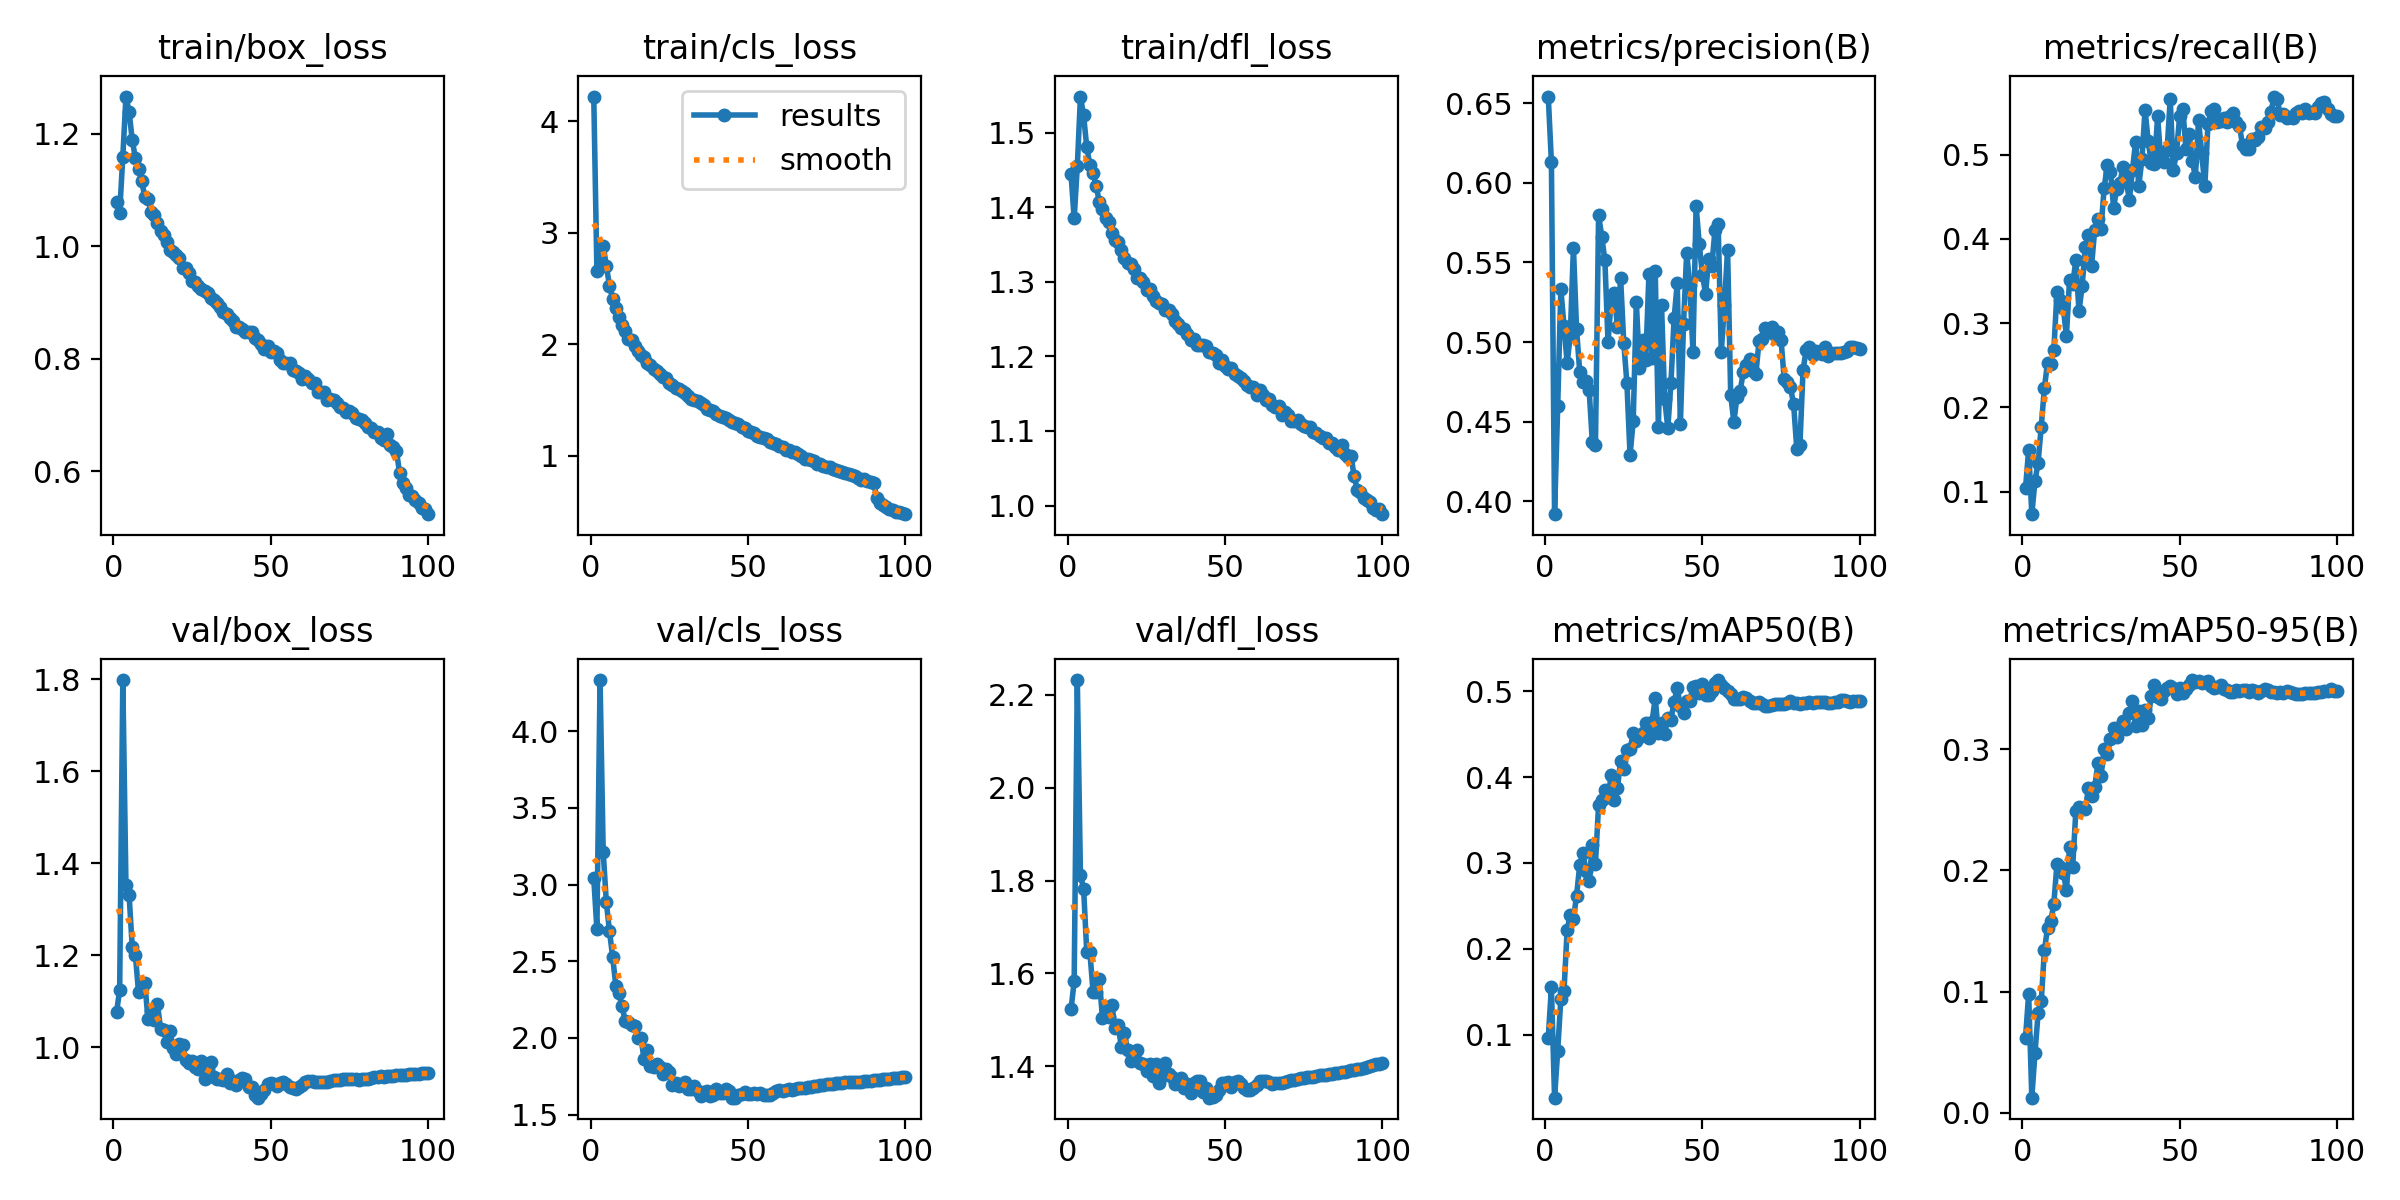

The data file committed next to this chart (first rows):
epoch, time, train/box_loss, train/cls_loss, train/dfl_loss, metrics/precision(B), metrics/recall(B), metrics/mAP50(B), metrics/mAP50-95(B), val/box_loss, val/cls_loss, val/dfl_loss, lr/pg0, lr/pg1, lr/pg2
1, 204.2, 1.079, 4.222, 1.444, 0.6542, 0.104, 0.09649, 0.06183, 1.076, 3.041, 1.523, 0.003326, 0.003326, 0.003326
2, 409.4, 1.059, 2.658, 1.385, 0.6129, 0.1498, 0.1553, 0.09812, 1.124, 2.709, 1.583, 0.006594, 0.006594, 0.006594
3, 613.8, 1.159, 2.697, 1.455, 0.3919, 0.07323, 0.02678, 0.01255, 1.798, 4.334, 2.232, 0.009795, 0.009795, 0.009795
4, 817.7, 1.266, 2.885, 1.548, 0.4598, 0.1124, 0.08133, 0.04914, 1.353, 3.213, 1.811, 0.009703, 0.009703, 0.009703
5, 1021, 1.239, 2.702, 1.523, 0.5331, 0.1344, 0.1421, 0.08224, 1.331, 2.884, 1.783, 0.009604, 0.009604, 0.009604
6, 1225, 1.189, 2.527, 1.481, 0.5102, 0.1773, 0.1509, 0.09195, 1.218, 2.695, 1.647, 0.009505, 0.009505, 0.009505
7, 1428, 1.157, 2.41, 1.456, 0.4869, 0.223, 0.2221, 0.1341, 1.201, 2.53, 1.646, 0.009406, 0.009406, 0.009406
8, 1632, 1.137, 2.331, 1.445, 0.5041, 0.2532, 0.2397, 0.1524, 1.12, 2.342, 1.561, 0.009307, 0.009307, 0.009307
9, 1836, 1.116, 2.247, 1.428, 0.5592, 0.252, 0.2349, 0.158, 1.13, 2.29, 1.559, 0.009208, 0.009208, 0.009208
10, 2041, 1.088, 2.17, 1.407, 0.5079, 0.2677, 0.2621, 0.1724, 1.141, 2.205, 1.588, 0.009109, 0.009109, 0.009109
11, 2245, 1.085, 2.121, 1.398, 0.4814, 0.3368, 0.2975, 0.2056, 1.061, 2.112, 1.504, 0.00901, 0.00901, 0.00901
12, 2450, 1.06, 2.048, 1.386, 0.4747, 0.3269, 0.3117, 0.2028, 1.079, 2.104, 1.528, 0.008911, 0.008911, 0.008911
13, 2655, 1.056, 2.037, 1.38, 0.4754, 0.318, 0.2911, 0.1981, 1.061, 2.086, 1.507, 0.008812, 0.008812, 0.008812
14, 2860, 1.041, 1.985, 1.365, 0.4697, 0.2853, 0.2786, 0.184, 1.095, 2.077, 1.532, 0.008713, 0.008713, 0.008713
15, 3065, 1.027, 1.942, 1.356, 0.4374, 0.3514, 0.321, 0.2191, 1.04, 2.003, 1.482, 0.008614, 0.008614, 0.008614
16, 3269, 1.02, 1.908, 1.353, 0.4356, 0.3463, 0.2991, 0.2031, 1.039, 2, 1.488, 0.008515, 0.008515, 0.008515
17, 3461, 1.008, 1.891, 1.343, 0.5797, 0.3747, 0.3679, 0.2492, 1.012, 1.863, 1.441, 0.008416, 0.008416, 0.008416
18, 3653, 0.9941, 1.834, 1.332, 0.5662, 0.314, 0.3732, 0.2525, 1.036, 1.919, 1.471, 0.008317, 0.008317, 0.008317
19, 3845, 0.9897, 1.817, 1.326, 0.5512, 0.3441, 0.3851, 0.2514, 0.9982, 1.818, 1.435, 0.008218, 0.008218, 0.008218
20, 4037, 0.9852, 1.783, 1.324, 0.4999, 0.3898, 0.3767, 0.2505, 0.9861, 1.812, 1.412, 0.008119, 0.008119, 0.008119
21, 4229, 0.9799, 1.758, 1.317, 0.5264, 0.4041, 0.402, 0.2676, 1.007, 1.831, 1.416, 0.00802, 0.00802, 0.00802
22, 4421, 0.9604, 1.73, 1.306, 0.5305, 0.3681, 0.3736, 0.2616, 1.006, 1.812, 1.435, 0.007921, 0.007921, 0.007921
23, 4622, 0.9608, 1.704, 1.305, 0.5092, 0.4111, 0.3873, 0.2686, 0.9729, 1.766, 1.408, 0.007822, 0.007822, 0.007822
24, 4825, 0.952, 1.7, 1.299, 0.5402, 0.424, 0.4192, 0.2883, 0.9653, 1.797, 1.406, 0.007723, 0.007723, 0.007723
25, 5029, 0.9386, 1.653, 1.288, 0.4996, 0.4124, 0.4088, 0.2778, 0.9694, 1.776, 1.391, 0.007624, 0.007624, 0.007624
26, 5234, 0.9362, 1.637, 1.291, 0.4742, 0.4604, 0.431, 0.3001, 0.9582, 1.691, 1.405, 0.007525, 0.007525, 0.007525
27, 5438, 0.9289, 1.612, 1.281, 0.4289, 0.488, 0.4325, 0.2959, 0.9532, 1.704, 1.38, 0.007426, 0.007426, 0.007426
28, 5642, 0.9236, 1.599, 1.274, 0.4504, 0.4799, 0.451, 0.3086, 0.9702, 1.688, 1.405, 0.007327, 0.007327, 0.007327
29, 5846, 0.9204, 1.581, 1.272, 0.525, 0.4372, 0.442, 0.3172, 0.931, 1.699, 1.363, 0.007228, 0.007228, 0.007228
30, 6050, 0.9171, 1.561, 1.27, 0.4838, 0.4596, 0.4466, 0.3096, 0.9569, 1.715, 1.38, 0.007129, 0.007129, 0.007129
31, 6255, 0.9079, 1.54, 1.262, 0.5013, 0.4662, 0.4518, 0.3186, 0.9688, 1.668, 1.407, 0.00703, 0.00703, 0.00703
32, 6459, 0.9038, 1.509, 1.262, 0.489, 0.4855, 0.4633, 0.3233, 0.9349, 1.666, 1.384, 0.006931, 0.006931, 0.006931
33, 6663, 0.8997, 1.501, 1.257, 0.5424, 0.4703, 0.446, 0.3167, 0.9311, 1.689, 1.376, 0.006832, 0.006832, 0.006832
34, 6868, 0.892, 1.489, 1.248, 0.49, 0.4463, 0.4644, 0.3297, 0.932, 1.653, 1.362, 0.006733, 0.006733, 0.006733
35, 7075, 0.8825, 1.475, 1.243, 0.5449, 0.4819, 0.4921, 0.3398, 0.9283, 1.623, 1.369, 0.006634, 0.006634, 0.006634
36, 7280, 0.8789, 1.459, 1.238, 0.4469, 0.5153, 0.4512, 0.3187, 0.9427, 1.651, 1.376, 0.006535, 0.006535, 0.006535
37, 7485, 0.8731, 1.419, 1.237, 0.523, 0.4632, 0.4635, 0.3316, 0.9223, 1.655, 1.352, 0.006436, 0.006436, 0.006436
38, 7690, 0.867, 1.41, 1.23, 0.4643, 0.4944, 0.4505, 0.3199, 0.928, 1.622, 1.362, 0.006337, 0.006337, 0.006337
39, 7895, 0.8564, 1.401, 1.222, 0.4459, 0.5533, 0.4689, 0.3324, 0.9189, 1.629, 1.342, 0.006238, 0.006238, 0.006238
40, 8101, 0.8558, 1.373, 1.224, 0.4742, 0.5158, 0.4668, 0.3254, 0.9289, 1.666, 1.365, 0.006139, 0.006139, 0.006139
41, 8308, 0.8528, 1.357, 1.215, 0.5149, 0.4906, 0.4877, 0.3442, 0.933, 1.641, 1.369, 0.00604, 0.00604, 0.00604
42, 8514, 0.8467, 1.348, 1.215, 0.5368, 0.4887, 0.5035, 0.3525, 0.9316, 1.643, 1.369, 0.005941, 0.005941, 0.005941
43, 8721, 0.8467, 1.338, 1.215, 0.4486, 0.5454, 0.4822, 0.343, 0.9136, 1.669, 1.346, 0.005842, 0.005842, 0.005842
44, 8929, 0.847, 1.319, 1.214, 0.5115, 0.4935, 0.4751, 0.3416, 0.915, 1.654, 1.354, 0.005743, 0.005743, 0.005743
45, 9135, 0.8368, 1.307, 1.205, 0.5561, 0.4914, 0.4886, 0.3477, 0.8966, 1.611, 1.332, 0.005644, 0.005644, 0.005644
46, 9342, 0.8326, 1.295, 1.205, 0.5355, 0.5051, 0.489, 0.3508, 0.8907, 1.611, 1.333, 0.005545, 0.005545, 0.005545
47, 9548, 0.826, 1.286, 1.201, 0.494, 0.5661, 0.5043, 0.3521, 0.8993, 1.629, 1.339, 0.005446, 0.005446, 0.005446
48, 9753, 0.8171, 1.256, 1.191, 0.5855, 0.4819, 0.506, 0.3503, 0.9079, 1.634, 1.348, 0.005347, 0.005347, 0.005347
49, 9959, 0.8218, 1.253, 1.195, 0.5614, 0.5025, 0.4979, 0.3451, 0.9209, 1.646, 1.364, 0.005248, 0.005248, 0.005248
50, 10165, 0.8119, 1.224, 1.187, 0.5424, 0.5458, 0.5079, 0.3502, 0.9223, 1.633, 1.364, 0.005149, 0.005149, 0.005149
51, 10371, 0.8131, 1.212, 1.184, 0.5303, 0.5542, 0.4959, 0.3461, 0.9202, 1.637, 1.366, 0.00505, 0.00505, 0.00505
52, 10577, 0.8104, 1.21, 1.185, 0.5524, 0.5069, 0.4953, 0.3496, 0.9153, 1.644, 1.356, 0.004951, 0.004951, 0.004951
53, 10781, 0.7982, 1.18, 1.176, 0.5477, 0.525, 0.5004, 0.3532, 0.9237, 1.638, 1.365, 0.004852, 0.004852, 0.004852
54, 10986, 0.7926, 1.174, 1.174, 0.5705, 0.4927, 0.5094, 0.357, 0.9242, 1.638, 1.369, 0.004753, 0.004753, 0.004753
55, 11192, 0.792, 1.161, 1.17, 0.5742, 0.4739, 0.5129, 0.3553, 0.9195, 1.628, 1.362, 0.004654, 0.004654, 0.004654
56, 11399, 0.7919, 1.154, 1.168, 0.4938, 0.5411, 0.5076, 0.3563, 0.9141, 1.631, 1.353, 0.004555, 0.004555, 0.004555
57, 11607, 0.78, 1.129, 1.161, 0.5235, 0.5021, 0.5041, 0.3549, 0.9113, 1.63, 1.348, 0.004456, 0.004456, 0.004456
58, 11814, 0.7774, 1.113, 1.159, 0.5579, 0.4627, 0.4997, 0.3555, 0.9092, 1.642, 1.348, 0.004357, 0.004357, 0.004357
59, 12020, 0.7749, 1.106, 1.159, 0.4666, 0.5362, 0.497, 0.3564, 0.9131, 1.654, 1.352, 0.004258, 0.004258, 0.004258
60, 12226, 0.7642, 1.086, 1.149, 0.4498, 0.5522, 0.4911, 0.352, 0.9185, 1.658, 1.36, 0.004159, 0.004159, 0.004159
... 40 more rows
